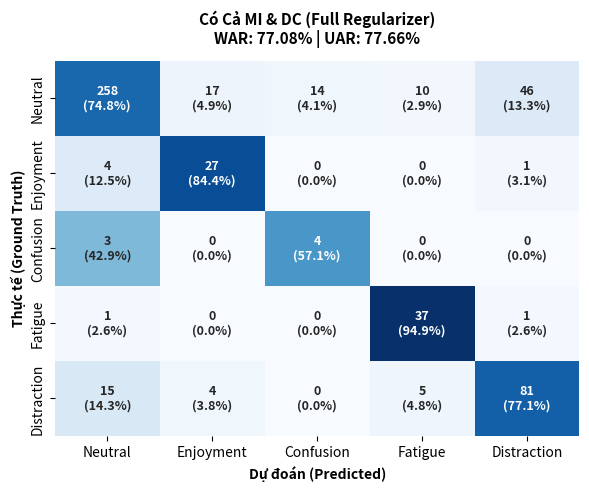
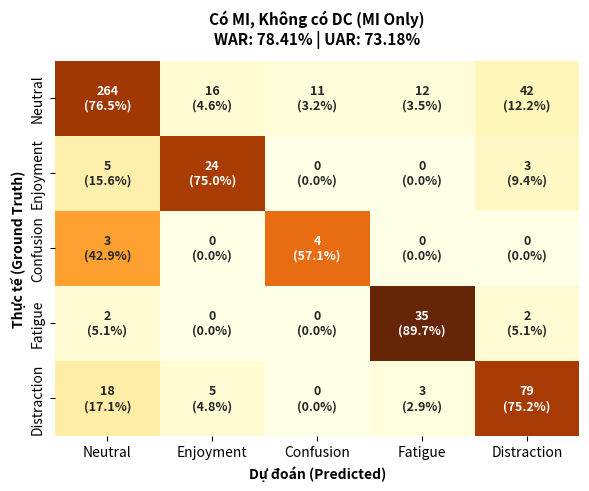
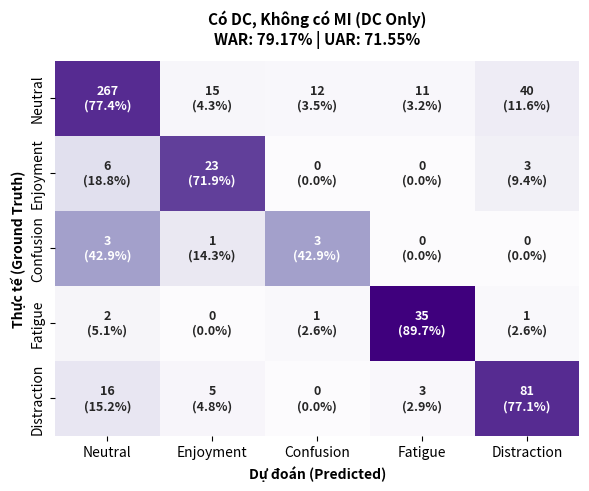
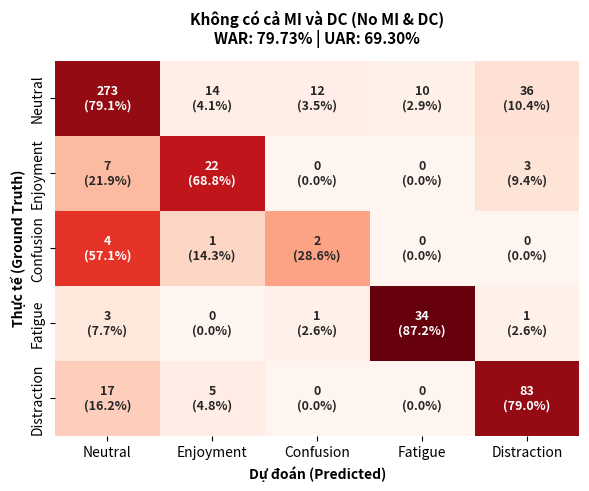
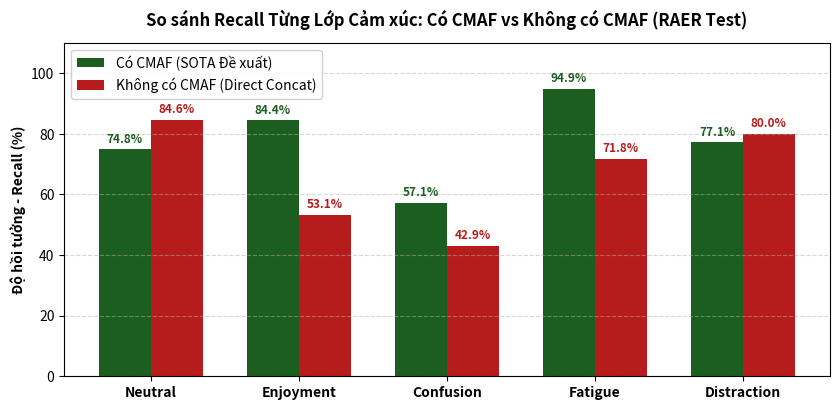
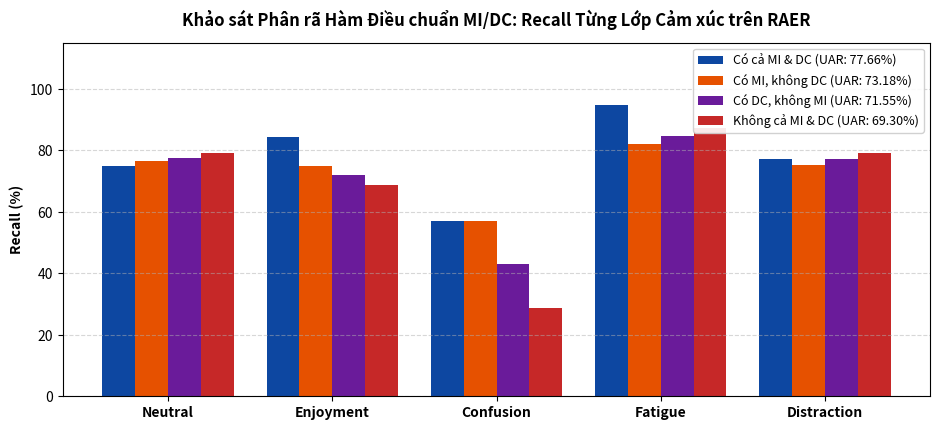

Write the Python code that produced these figures, in order.
#!/usr/bin/env python3
# -*- coding: utf-8 -*-
"""
tools/plot_midc_cmaf_charts.py
──────────────────────────────
Vẽ biểu đồ và Confusion Matrix cho các thí nghiệm:
1. Có CMAF vs Không có CMAF
2. Có cả MI & DC vs Có MI không có DC vs Có DC không có MI vs Không có cả hai
"""

import os
import numpy as np
import matplotlib.pyplot as plt
import seaborn as sns

OUT_DIR = "outputs/ablation_fresh_cms"
os.makedirs(OUT_DIR, exist_ok=True)

CLASSES = ["Neutral", "Enjoyment", "Confusion", "Fatigue", "Distraction"]

# 1. Confusion matrices
cm_data = {
    "cm_midc_both": {
        "title": "Có Cả MI & DC (Full Regularizer)",
        "subtitle": "WAR: 77.08% | UAR: 77.66%",
        "cm": np.array([
            [258, 17, 14, 10, 46],
            [  4, 27,  0,  0,  1],
            [  3,  0,  4,  0,  0],
            [  1,  0,  0, 37,  1],
            [ 15,  4,  0,  5, 81]
        ]),
        "cmap": "Blues"
    },
    "cm_midc_mi_only": {
        "title": "Có MI, Không có DC (MI Only)",
        "subtitle": "WAR: 78.41% | UAR: 73.18%",
        "cm": np.array([
            [264, 16, 11, 12, 42],
            [  5, 24,  0,  0,  3],
            [  3,  0,  4,  0,  0],
            [  2,  0,  0, 35,  2],
            [ 18,  5,  0,  3, 79]
        ]),
        "cmap": "YlOrBr"
    },
    "cm_midc_dc_only": {
        "title": "Có DC, Không có MI (DC Only)",
        "subtitle": "WAR: 79.17% | UAR: 71.55%",
        "cm": np.array([
            [267, 15, 12, 11, 40],
            [  6, 23,  0,  0,  3],
            [  3,  1,  3,  0,  0],
            [  2,  0,  1, 35,  1],
            [ 16,  5,  0,  3, 81]
        ]),
        "cmap": "Purples"
    },
    "cm_midc_none": {
        "title": "Không có cả MI và DC (No MI & DC)",
        "subtitle": "WAR: 79.73% | UAR: 69.30%",
        "cm": np.array([
            [273, 14, 12, 10, 36],
            [  7, 22,  0,  0,  3],
            [  4,  1,  2,  0,  0],
            [  3,  0,  1, 34,  1],
            [ 17,  5,  0,  0, 83]
        ]),
        "cmap": "Reds"
    }
}

for name, info in cm_data.items():
    plt.figure(figsize=(6, 5), dpi=300)
    cm = info["cm"]
    cm_norm = cm.astype('float') / cm.sum(axis=1)[:, np.newaxis] * 100.0

    annot = np.empty_like(cm, dtype=object)
    for i in range(cm.shape[0]):
        for j in range(cm.shape[1]):
            annot[i, j] = f"{cm[i, j]}\n({cm_norm[i, j]:.1f}%)"

    sns.heatmap(cm_norm, annot=annot, fmt="", cmap=info["cmap"],
                xticklabels=CLASSES, yticklabels=CLASSES, cbar=False,
                annot_kws={"size": 9, "fontweight": "bold"})

    plt.title(f"{info['title']}\n{info['subtitle']}", fontsize=11, fontweight="bold", pad=12)
    plt.xlabel("Dự đoán (Predicted)", fontsize=10, fontweight="bold")
    plt.ylabel("Thực tế (Ground Truth)", fontsize=10, fontweight="bold")
    plt.tight_layout()
    out_path = os.path.join(OUT_DIR, f"{name}.png")
    plt.savefig(out_path, bbox_inches='tight')
    plt.close()
    print(f"Saved: {out_path}")

# 2. Comparison Bar Chart: Có CMAF vs Không có CMAF
plt.figure(figsize=(8.5, 4.2), dpi=300)
x = np.arange(len(CLASSES))
width = 0.35

cmaf_recalls = [74.78, 84.38, 57.14, 94.87, 77.14]
no_cmaf_recalls = [84.64, 53.12, 42.86, 71.79, 80.00]

rects1 = plt.bar(x - width/2, cmaf_recalls, width, label='Có CMAF (SOTA Đề xuất)', color='#1b5e20')
rects2 = plt.bar(x + width/2, no_cmaf_recalls, width, label='Không có CMAF (Direct Concat)', color='#b71c1c')

plt.ylabel('Độ hồi tưởng - Recall (%)', fontsize=10, fontweight='bold')
plt.title('So sánh Recall Từng Lớp Cảm xúc: Có CMAF vs Không có CMAF (RAER Test)', fontsize=12, fontweight='bold', pad=12)
plt.xticks(x, CLASSES, fontsize=10, fontweight='bold')
plt.ylim(0, 110)
plt.legend(frameon=True, facecolor='white', framealpha=0.9, fontsize=10)
plt.grid(axis='y', linestyle='--', alpha=0.5)

for rect in rects1:
    h = rect.get_height()
    plt.annotate(f'{h:.1f}%',
                xy=(rect.get_x() + rect.get_width() / 2, h),
                xytext=(0, 3), textcoords="offset points",
                ha='center', va='bottom', fontsize=8.5, fontweight='bold', color='#1b5e20')

for rect in rects2:
    h = rect.get_height()
    plt.annotate(f'{h:.1f}%',
                xy=(rect.get_x() + rect.get_width() / 2, h),
                xytext=(0, 3), textcoords="offset points",
                ha='center', va='bottom', fontsize=8.5, fontweight='bold', color='#b71c1c')

plt.tight_layout()
cmaf_chart_path = os.path.join(OUT_DIR, "barchart_cmaf_vs_nocmaf.png")
plt.savefig(cmaf_chart_path, bbox_inches='tight')
plt.close()
print(f"Saved: {cmaf_chart_path}")

# 3. Comparison Bar Chart: Regularization (MI & DC decomposition)
plt.figure(figsize=(9.5, 4.4), dpi=300)
x = np.arange(len(CLASSES))
w = 0.20

r_both = [74.78, 84.38, 57.14, 94.87, 77.14]
r_mi =   [76.52, 75.00, 57.14, 82.05, 75.24]
r_dc =   [77.39, 71.88, 42.86, 84.62, 77.14]
r_none = [79.13, 68.75, 28.57, 87.18, 79.05]

plt.bar(x - 1.5*w, r_both, w, label='Có cả MI & DC (UAR: 77.66%)', color='#0d47a1')
plt.bar(x - 0.5*w, r_mi,   w, label='Có MI, không DC (UAR: 73.18%)', color='#e65100')
plt.bar(x + 0.5*w, r_dc,   w, label='Có DC, không MI (UAR: 71.55%)', color='#6a1b9a')
plt.bar(x + 1.5*w, r_none, w, label='Không cả MI & DC (UAR: 69.30%)', color='#c62828')

plt.ylabel('Recall (%)', fontsize=10, fontweight='bold')
plt.title('Khảo sát Phân rã Hàm Điều chuẩn MI/DC: Recall Từng Lớp Cảm xúc trên RAER', fontsize=12, fontweight='bold', pad=12)
plt.xticks(x, CLASSES, fontsize=10, fontweight='bold')
plt.ylim(0, 115)
plt.legend(frameon=True, facecolor='white', framealpha=0.9, fontsize=9, loc='upper right')
plt.grid(axis='y', linestyle='--', alpha=0.5)

plt.tight_layout()
midc_chart_path = os.path.join(OUT_DIR, "barchart_midc_ablation.png")
plt.savefig(midc_chart_path, bbox_inches='tight')
plt.close()
print(f"Saved: {midc_chart_path}")
print("ALL CHARTS GENERATED SUCCESSFULLY!")
